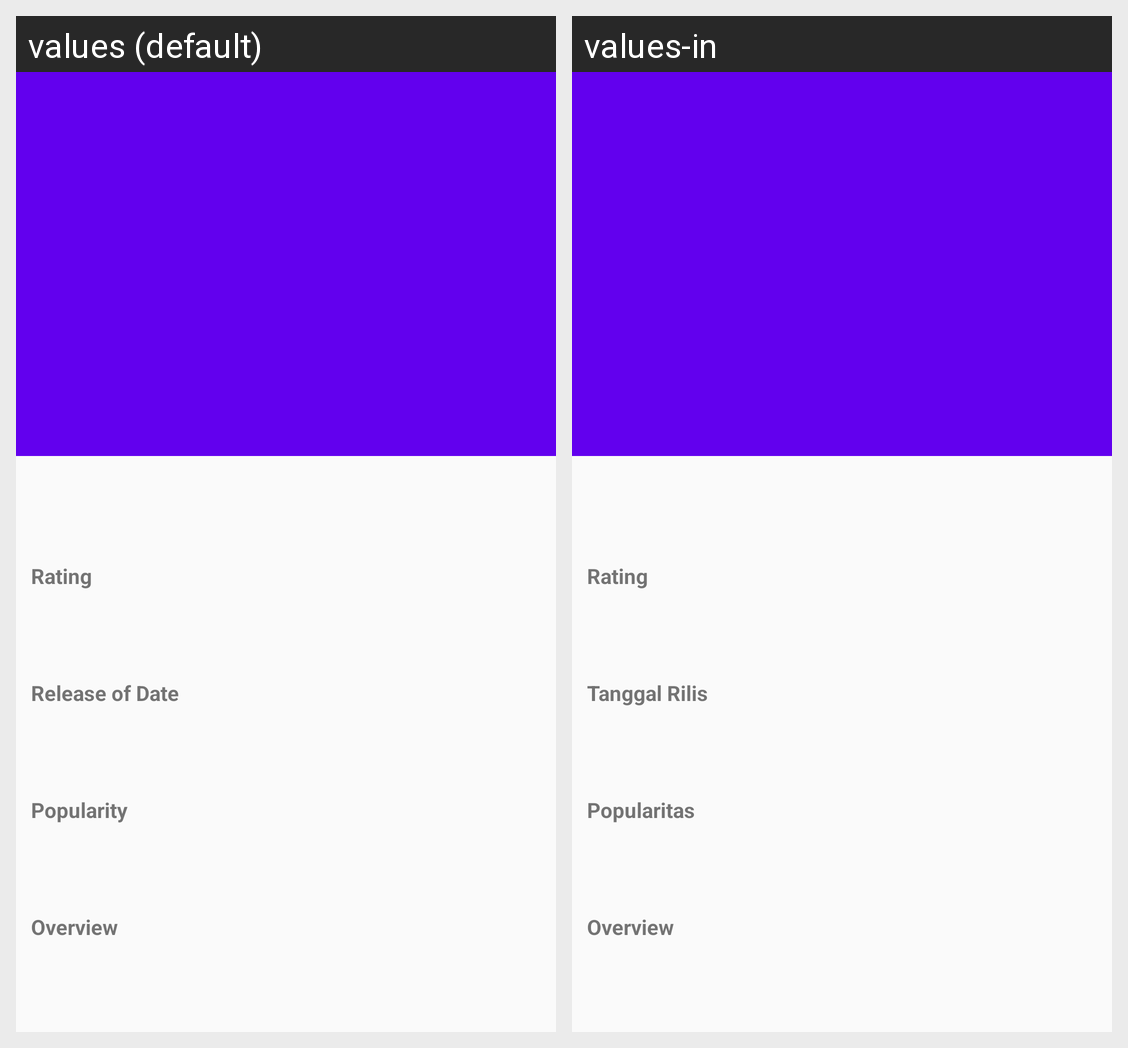

Translations of the strings shown on this Android screen, per locale in the grid:
Android screen res/layout/activity_detail.xml rendered under 2 locales, left to right: values (default), values-in. Device: Nexus 5 (rendered at 1080×1920; each locale shown at half size, 540×960, under a caption strip naming it); theme AppTheme.NoActionBar.
Strings drawn on this screen, with the default value and each locale's value (text and hints the layout hard-codes, and strings that could not be matched under every locale, appear in the picture but are not listed):

rating
  values: Rating
  values-in: Rating

release_of_date
  values: Release of Date
  values-in: Tanggal Rilis

popularity
  values: Popularity
  values-in: Popularitas

overview
  values: Overview
  values-in: Overview
